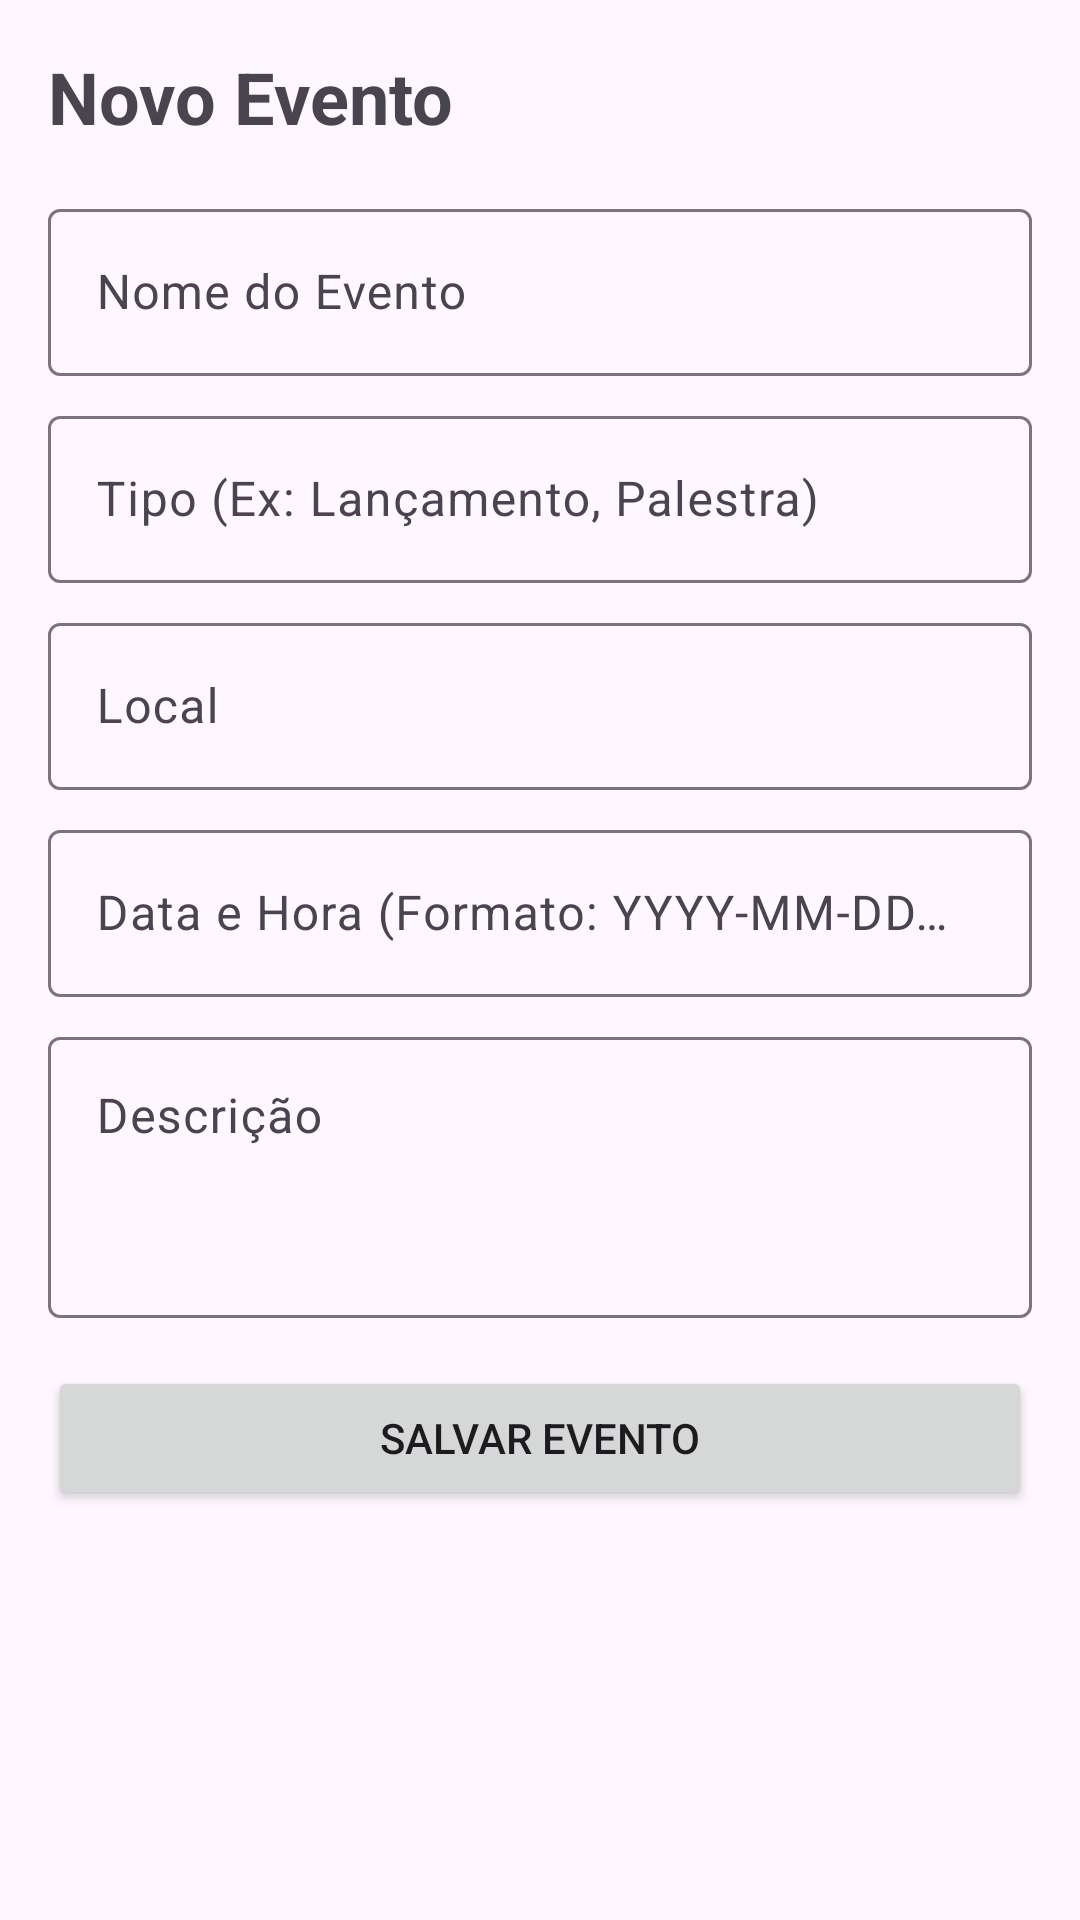

Layout XML and referenced resources for this Android screen:
<!-- AndroidManifest.xml: application theme Theme.UniforLibrary -->
<!-- res/layout/activity_registro_evento.xml -->
<?xml version="1.0" encoding="utf-8"?>
<ScrollView xmlns:android="http://schemas.android.com/apk/res/android"
    xmlns:app="http://schemas.android.com/apk/res-auto"
    xmlns:tools="http://schemas.android.com/tools"
    android:layout_width="match_parent"
    android:layout_height="match_parent"
    tools:context=".RegistroEventoActivity">

    <LinearLayout
        android:layout_width="match_parent"
        android:layout_height="wrap_content"
        android:orientation="vertical"
        android:padding="16dp">

        <TextView
            android:id="@+id/tv_titulo_registro_evento"
            android:layout_width="match_parent"
            android:layout_height="wrap_content"
            android:text="Novo Evento"
            android:textSize="24sp"
            android:textStyle="bold"
            android:layout_marginBottom="16dp" />

        <com.google.android.material.textfield.TextInputLayout
            android:layout_width="match_parent"
            android:layout_height="wrap_content"
            android:layout_marginBottom="8dp"
            android:hint="Nome do Evento">

            <com.google.android.material.textfield.TextInputEditText
                android:id="@+id/et_nome_evento"
                android:layout_width="match_parent"
                android:layout_height="wrap_content"
                android:inputType="textCapSentences" />
        </com.google.android.material.textfield.TextInputLayout>

        <com.google.android.material.textfield.TextInputLayout
            android:layout_width="match_parent"
            android:layout_height="wrap_content"
            android:layout_marginBottom="8dp"
            android:hint="Tipo (Ex: Lançamento, Palestra)">

            <com.google.android.material.textfield.TextInputEditText
                android:id="@+id/et_tipo_evento"
                android:layout_width="match_parent"
                android:layout_height="wrap_content"
                android:inputType="textCapSentences" />
        </com.google.android.material.textfield.TextInputLayout>

        <com.google.android.material.textfield.TextInputLayout
            android:layout_width="match_parent"
            android:layout_height="wrap_content"
            android:layout_marginBottom="8dp"
            android:hint="Local">

            <com.google.android.material.textfield.TextInputEditText
                android:id="@+id/et_local_evento"
                android:layout_width="match_parent"
                android:layout_height="wrap_content"
                android:inputType="textCapSentences" />
        </com.google.android.material.textfield.TextInputLayout>

        <com.google.android.material.textfield.TextInputLayout
            android:layout_width="match_parent"
            android:layout_height="wrap_content"
            android:layout_marginBottom="8dp"
            android:hint="Data e Hora (Formato: YYYY-MM-DD HH:MM:SS)">

            <com.google.android.material.textfield.TextInputEditText
                android:id="@+id/et_data_hora_evento"
                android:layout_width="match_parent"
                android:layout_height="wrap_content"
                android:inputType="datetime" />
        </com.google.android.material.textfield.TextInputLayout>

        <com.google.android.material.textfield.TextInputLayout
            android:layout_width="match_parent"
            android:layout_height="wrap_content"
            android:layout_marginBottom="16dp"
            android:hint="Descrição">

            <com.google.android.material.textfield.TextInputEditText
                android:id="@+id/et_descricao_evento"
                android:layout_width="match_parent"
                android:layout_height="wrap_content"
                android:inputType="textMultiLine"
                android:minLines="3"
                android:gravity="top" />
        </com.google.android.material.textfield.TextInputLayout>

        <Button
            android:id="@+id/btn_salvar_evento"
            android:layout_width="match_parent"
            android:layout_height="wrap_content"
            android:text="Salvar Evento"
            android:layout_marginBottom="8dp" />

        <Button
            android:id="@+id/btn_excluir_evento"
            android:layout_width="match_parent"
            android:layout_height="wrap_content"
            android:text="Excluir Evento"
            android:backgroundTint="@android:color/holo_red_dark"
            android:visibility="gone" />

    </LinearLayout>
</ScrollView>
<!-- resources referenced by this layout -->
<resources>
  <style name="Theme.UniforLibrary" parent="Theme.Material3.DayNight.NoActionBar">
          <item name="colorPrimary">@color/blue</item>
          <item name="android:statusBarColor">@android:color/transparent</item>
      </style>
  <color name="blue">#007BFF</color>
</resources>
